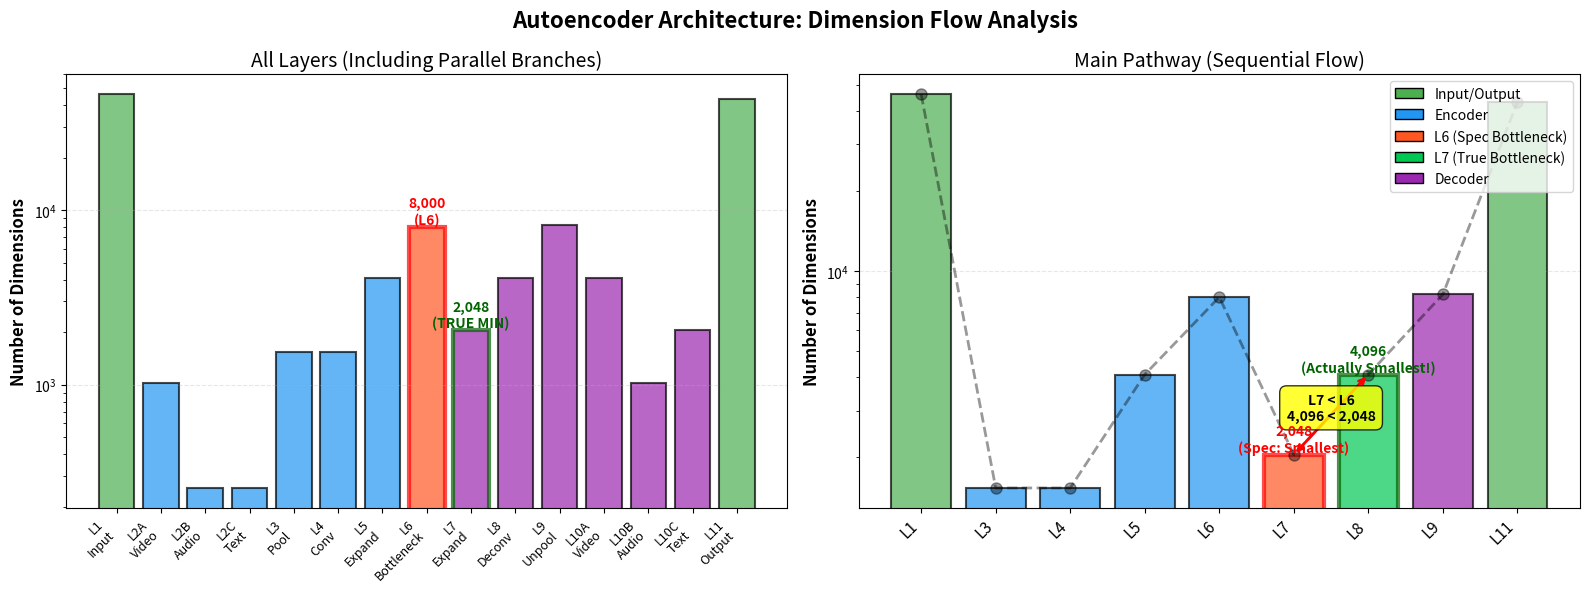

The matplotlib source for this figure: (Note: this script raises an exception after producing the figure.)
"""
Visualize dimension flow through the autoencoder to identify bottleneck.
"""

import matplotlib.pyplot as plt
import numpy as np

# Define layer dimensions
layers = [
    ('L1\nInput', 46272, 'input'),
    ('L2A\nVideo', 1024, 'encoder'),
    ('L2B\nAudio', 256, 'encoder'),
    ('L2C\nText', 256, 'encoder'),
    ('L3\nPool', 1536, 'encoder'),
    ('L4\nConv', 1536, 'encoder'),
    ('L5\nExpand', 4096, 'encoder'),
    ('L6\nBottleneck', 8000, 'bottleneck'),
    ('L7\nExpand', 2048, 'decoder'),
    ('L8\nDeconv', 4096, 'decoder'),
    ('L9\nUnpool', 8192, 'decoder'),
    ('L10A\nVideo', 4096, 'decoder'),
    ('L10B\nAudio', 1024, 'decoder'),
    ('L10C\nText', 2048, 'decoder'),
    ('L11\nOutput', 43200, 'output'),
]

# Extract main pathway (excluding parallel branches)
main_pathway = [
    ('L1', 46272),
    ('L3', 1536),   # After pooling all branches
    ('L4', 1536),
    ('L5', 4096),
    ('L6', 8000),   # Supposed bottleneck
    ('L7', 2048),   # Actually smallest!
    ('L8', 4096),
    ('L9', 8192),
    ('L11', 43200),
]

# Create figure
fig, (ax1, ax2) = plt.subplots(1, 2, figsize=(16, 6))

# Plot 1: All layers
fig.suptitle('Autoencoder Architecture: Dimension Flow Analysis', fontsize=16, fontweight='bold')

positions = []
dims = []
colors = []
labels = []

color_map = {
    'input': '#4CAF50',
    'encoder': '#2196F3',
    'bottleneck': '#FF5722',
    'decoder': '#9C27B0',
    'output': '#4CAF50'
}

for i, (label, dim, layer_type) in enumerate(layers):
    positions.append(i)
    dims.append(dim)
    colors.append(color_map[layer_type])
    labels.append(label)

bars = ax1.bar(positions, dims, color=colors, alpha=0.7, edgecolor='black', linewidth=1.5)
ax1.set_xticks(positions)
ax1.set_xticklabels(labels, rotation=45, ha='right', fontsize=9)
ax1.set_ylabel('Number of Dimensions', fontsize=12, fontweight='bold')
ax1.set_title('All Layers (Including Parallel Branches)', fontsize=14)
ax1.set_yscale('log')
ax1.grid(axis='y', alpha=0.3, linestyle='--')

# Highlight L6 and L7
for i, (label, dim, layer_type) in enumerate(layers):
    if 'L6' in label:
        bars[i].set_edgecolor('red')
        bars[i].set_linewidth(3)
        ax1.text(i, dim, f'{dim:,}\n(L6)', ha='center', va='bottom',
                fontsize=10, fontweight='bold', color='red')
    elif 'L7' in label:
        bars[i].set_edgecolor('darkgreen')
        bars[i].set_linewidth(3)
        ax1.text(i, dim, f'{dim:,}\n(TRUE MIN)', ha='center', va='bottom',
                fontsize=10, fontweight='bold', color='darkgreen')

# Plot 2: Main pathway only
main_positions = list(range(len(main_pathway)))
main_labels = [label for label, _ in main_pathway]
main_dims = [dim for _, dim in main_pathway]

# Color main pathway
main_colors = ['#4CAF50' if i == 0 or i == len(main_pathway)-1
               else '#FF5722' if i == 5   # L6
               else '#00C853' if i == 6   # L7 (true min)
               else '#2196F3' if i < 5
               else '#9C27B0'
               for i in range(len(main_pathway))]

bars2 = ax2.bar(main_positions, main_dims, color=main_colors, alpha=0.7,
                edgecolor='black', linewidth=1.5)
ax2.set_xticks(main_positions)
ax2.set_xticklabels(main_labels, rotation=45, ha='right', fontsize=11)
ax2.set_ylabel('Number of Dimensions', fontsize=12, fontweight='bold')
ax2.set_title('Main Pathway (Sequential Flow)', fontsize=14)
ax2.set_yscale('log')
ax2.grid(axis='y', alpha=0.3, linestyle='--')

# Draw lines connecting points
ax2.plot(main_positions, main_dims, 'k--', alpha=0.4, linewidth=2, marker='o', markersize=8)

# Annotate bottleneck issue
l6_idx = 5
l7_idx = 6
ax2.annotate('', xy=(l7_idx, main_dims[l7_idx]), xytext=(l6_idx, main_dims[l6_idx]),
            arrowprops=dict(arrowstyle='<->', color='red', lw=2))
ax2.text((l6_idx + l7_idx) / 2, (main_dims[l6_idx] + main_dims[l7_idx]) / 2,
        f'L7 < L6\n{main_dims[l7_idx]:,} < {main_dims[l6_idx]:,}',
        ha='center', va='center', fontsize=10, fontweight='bold',
        bbox=dict(boxstyle='round,pad=0.5', facecolor='yellow', alpha=0.8))

# Highlight L6
bars2[l6_idx].set_edgecolor('red')
bars2[l6_idx].set_linewidth(3)
ax2.text(l6_idx, main_dims[l6_idx], f'{main_dims[l6_idx]:,}\n(Spec: Smallest)',
        ha='center', va='bottom', fontsize=10, fontweight='bold', color='red')

# Highlight L7
bars2[l7_idx].set_edgecolor('darkgreen')
bars2[l7_idx].set_linewidth(3)
ax2.text(l7_idx, main_dims[l7_idx], f'{main_dims[l7_idx]:,}\n(Actually Smallest!)',
        ha='center', va='bottom', fontsize=10, fontweight='bold', color='darkgreen')

# Add legend
from matplotlib.patches import Patch
legend_elements = [
    Patch(facecolor='#4CAF50', edgecolor='black', label='Input/Output'),
    Patch(facecolor='#2196F3', edgecolor='black', label='Encoder'),
    Patch(facecolor='#FF5722', edgecolor='black', label='L6 (Spec Bottleneck)'),
    Patch(facecolor='#00C853', edgecolor='black', label='L7 (True Bottleneck)'),
    Patch(facecolor='#9C27B0', edgecolor='black', label='Decoder'),
]
ax2.legend(handles=legend_elements, loc='upper right', fontsize=10)

plt.tight_layout()
plt.savefig('/Users/<user>/giblet-responses/notes/dimension_flow.png', dpi=300, bbox_inches='tight')
print("Saved dimension flow visualization to: notes/dimension_flow.png")

# Print summary
print("\n" + "="*80)
print("BOTTLENECK ANALYSIS SUMMARY")
print("="*80)
print("\nMain Pathway Dimensions:")
for label, dim in main_pathway:
    marker = " ★ SPEC BOTTLENECK" if label == 'L6' else " ★ TRUE BOTTLENECK" if label == 'L7' else ""
    print(f"  {label}: {dim:>7,}{marker}")

print("\nISSUE:")
print(f"  Layer 6 = {main_pathway[5][1]:,} (spec says smallest)")
print(f"  Layer 7 = {main_pathway[6][1]:,} (actually smallest!)")
print(f"  Ratio: L7/L6 = {main_pathway[6][1]/main_pathway[5][1]:.3f}")
print("\n  ⚠️  Layer 6 is LARGER than Layer 7, violating bottleneck principle!")
print("="*80)
